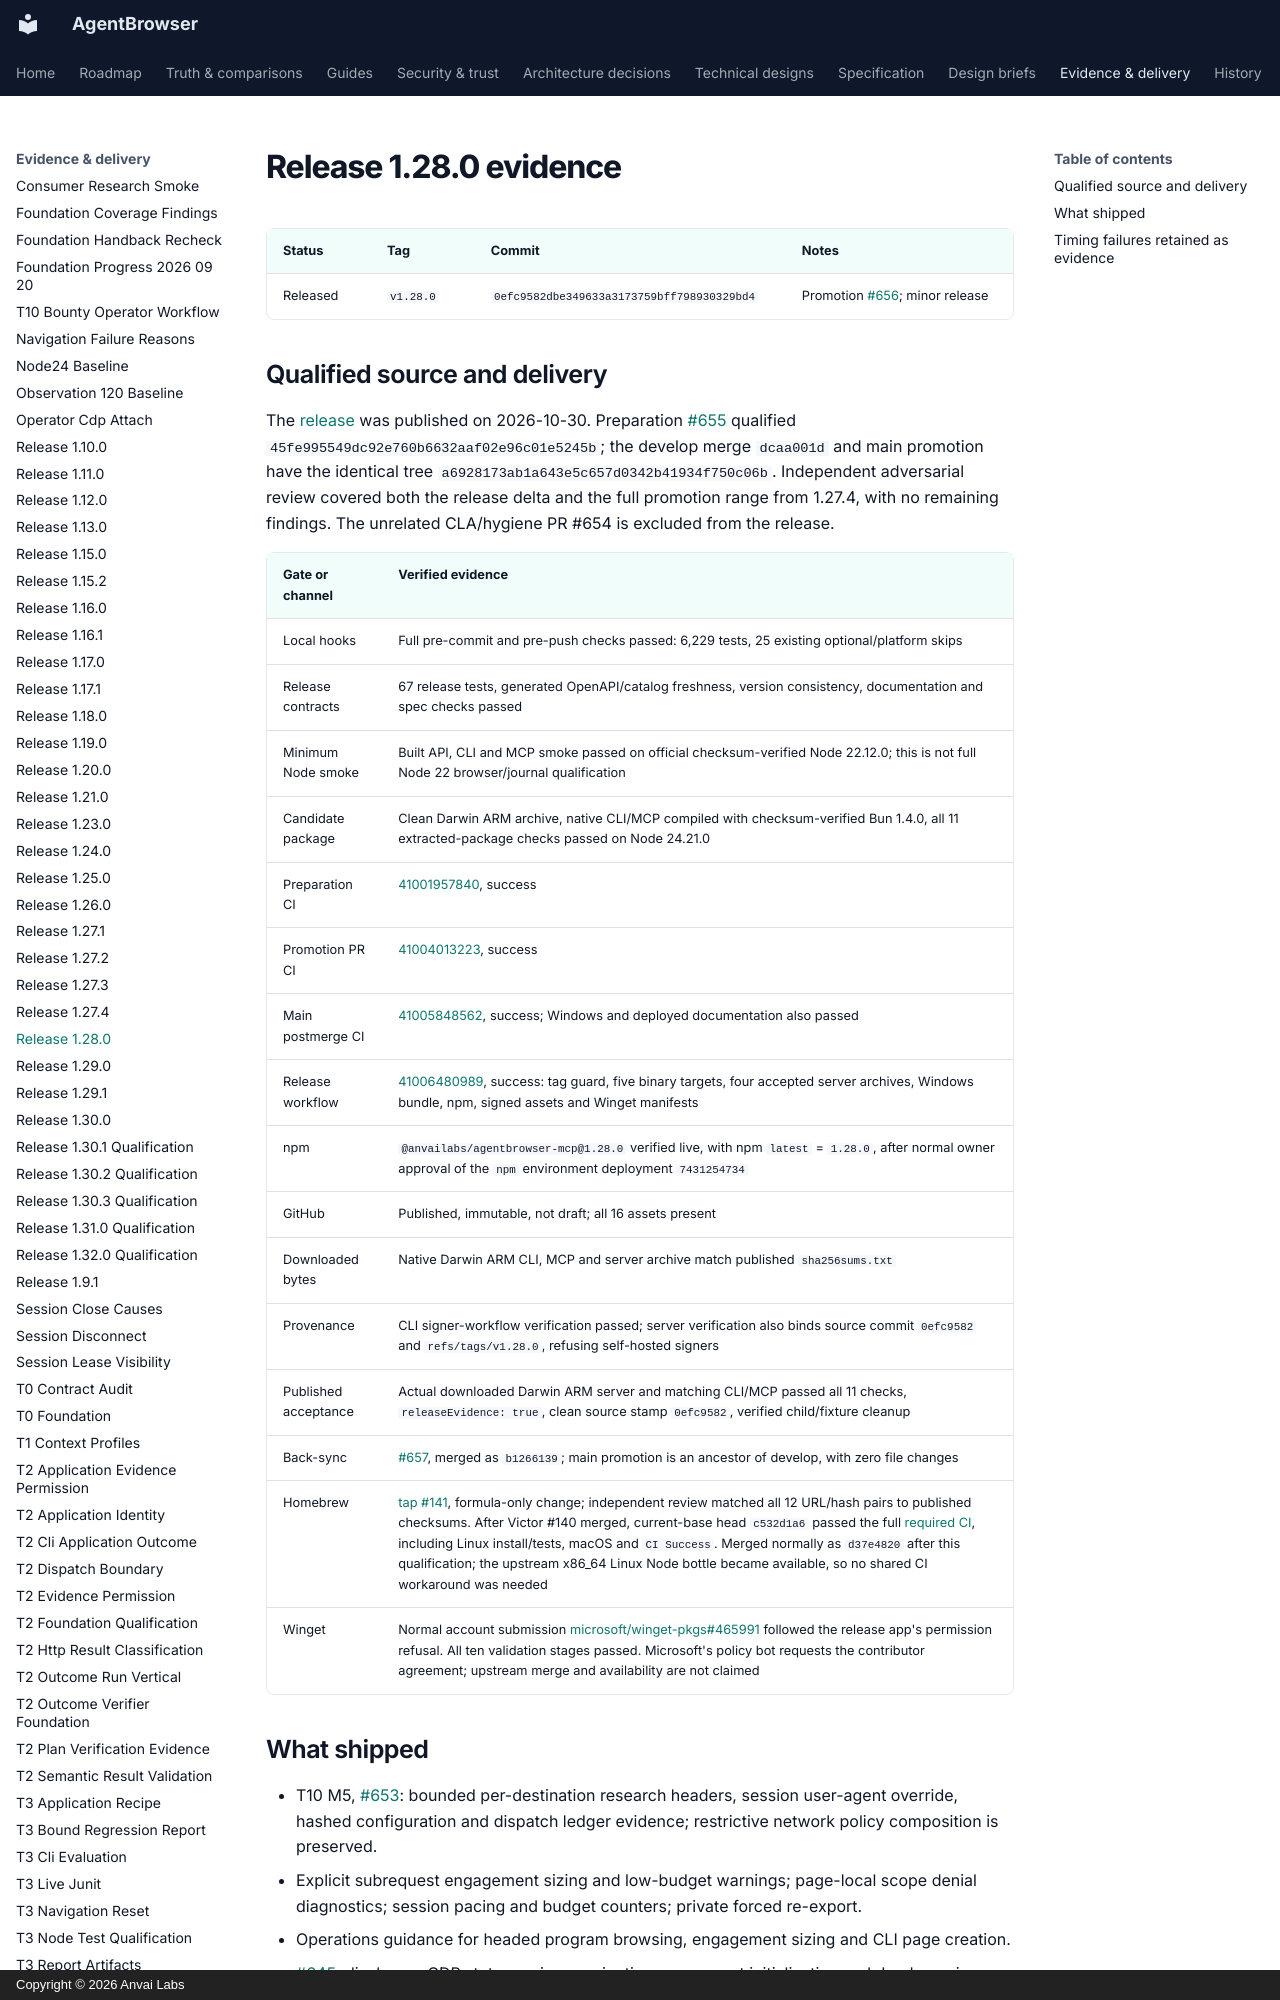

repository: anvai-labs/agentbrowser · page: spec/evidence/release-1.28.0/index.html · generator: mkdocs · copyright: Copyright © 2026 Anvai Labs

# Release 1.28.0 evidence

| Status | Tag | Commit | Notes |
| --- | --- | --- | --- |
| Released | `v1.28.0` | `0efc9582dbe349633a3173759bff798930329bd4` | Promotion [#656](https://github.com/anvai-labs/agentbrowser/pull/656); minor release |
